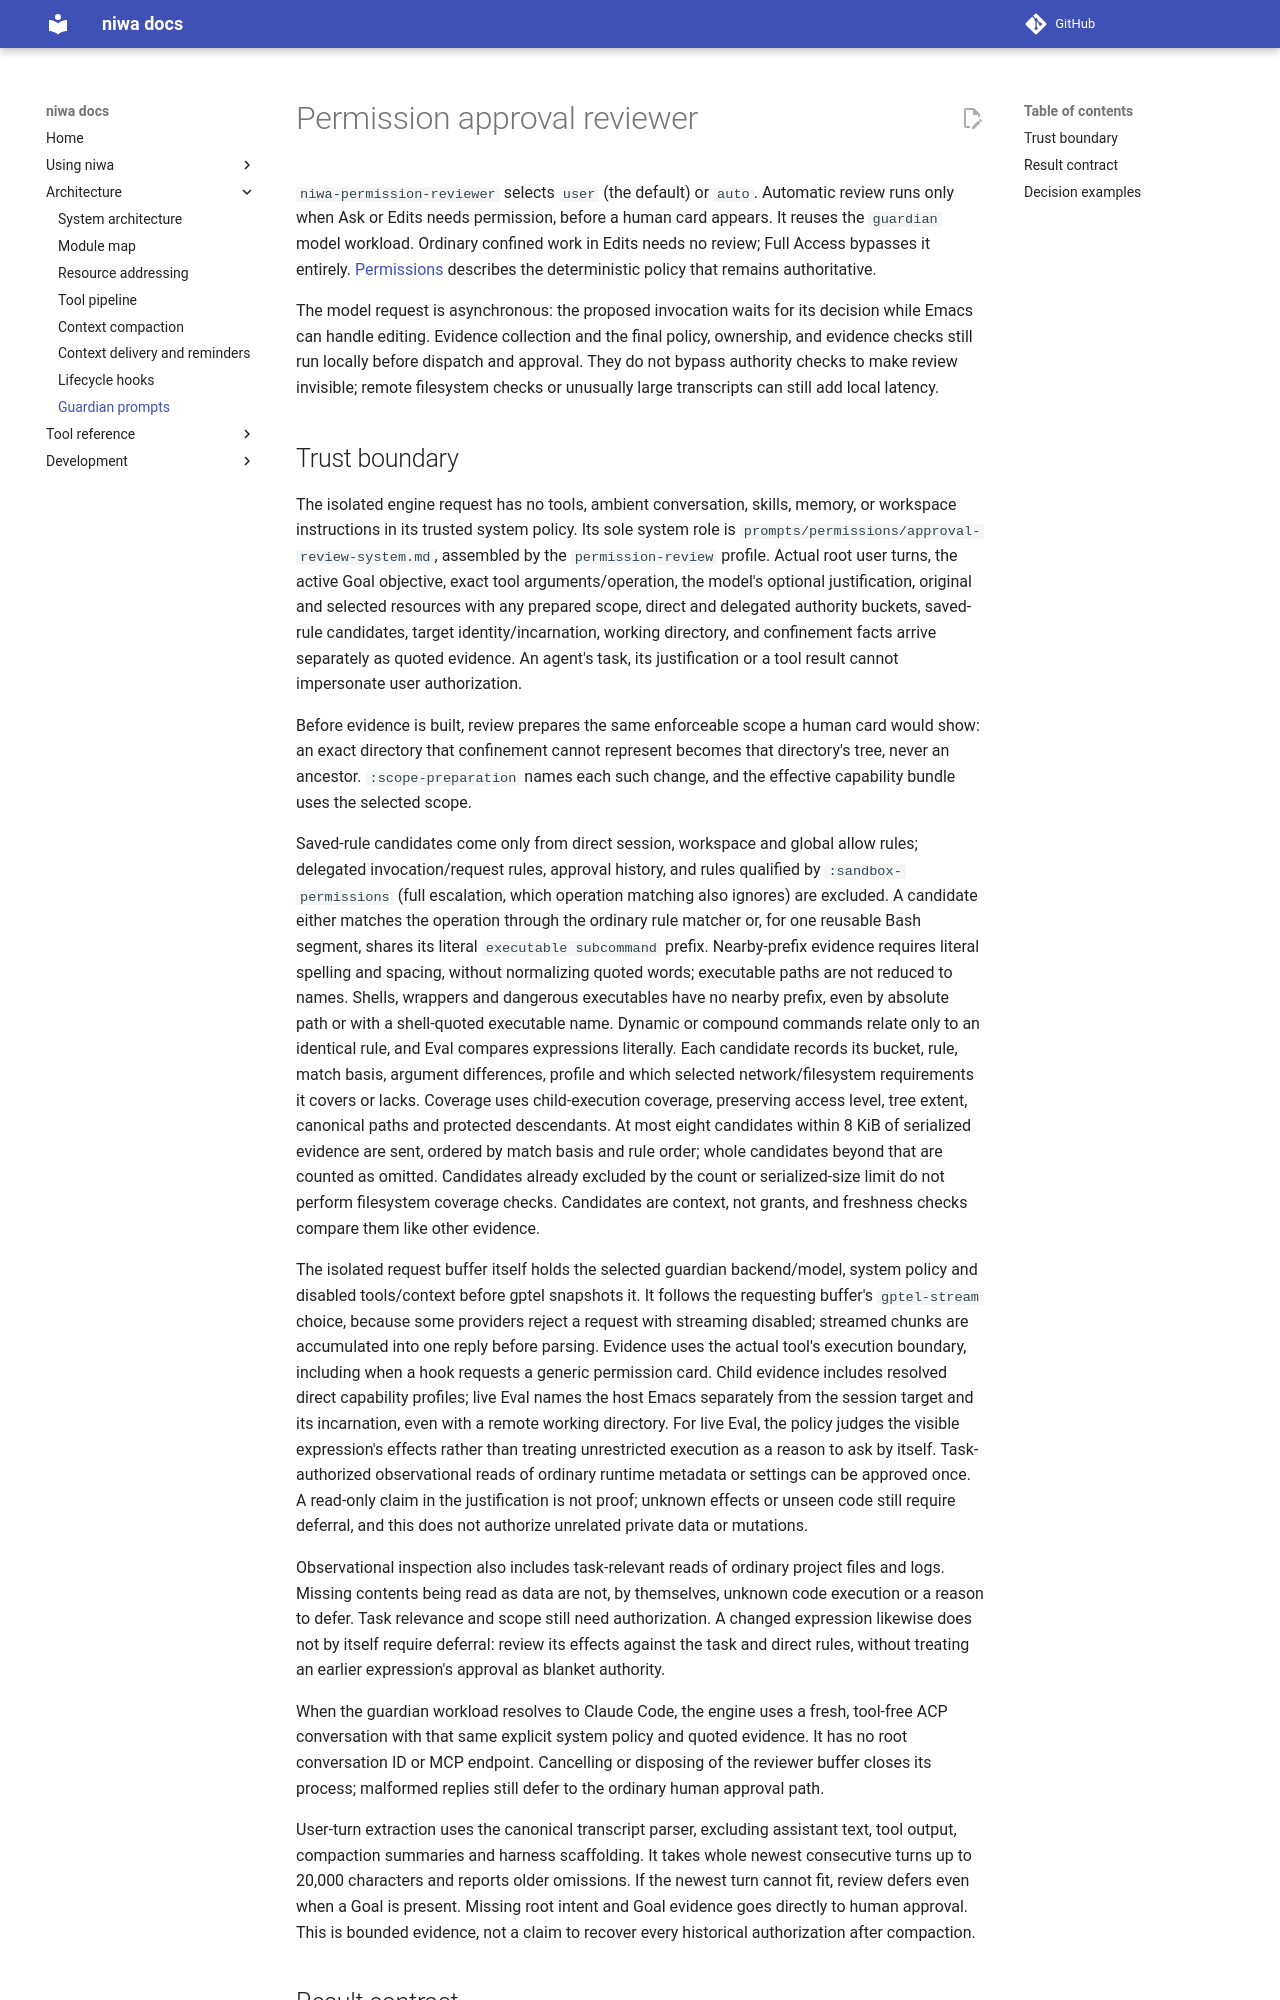

repository: FrauH0lle/niwa.el · page: guardian-prompts/index.html · generator: mkdocs

# Permission approval reviewer

`niwa-permission-reviewer` selects `user` (the default) or `auto`. Automatic
review runs only when Ask or Edits needs permission, before a human card appears.
It reuses the `guardian` model workload. Ordinary confined work in Edits needs
no review; Full Access bypasses it entirely. [Permissions](permissions.md)
describes the deterministic policy that remains authoritative.

The model request is asynchronous: the proposed invocation waits for its
decision while Emacs can handle editing. Evidence collection and the final
policy, ownership, and evidence checks still run locally before dispatch and
approval. They do not bypass authority checks to make review invisible; remote
filesystem checks or unusually large transcripts can still add local latency.
